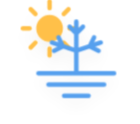
t = 0.00 s
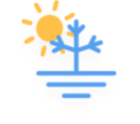
t = 1.50 s
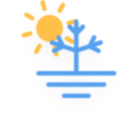
t = 3.00 s
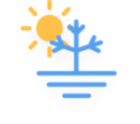
t = 4.50 s
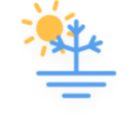
t = 6.00 s
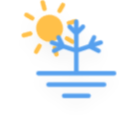
t = 7.50 s

The animated SVG that drew these frames (rendered in a browser with its animation timeline set to each time). Animation: 2 CSS @keyframes rules; one cycle of 9.00 s, repeats indefinitely.

<?xml version="1.0" encoding="UTF-8" standalone="no"?>
<!-- (c) ammap.com | SVG weather icons -->

<svg
   width="140"
   height="124"
   version="1.1"
   id="svg2556"
   sodipodi:docname="frost-day.svg"
   inkscape:version="1.2.2 (732a01da63, 2022-12-09)"
   xmlns:inkscape="http://www.inkscape.org/namespaces/inkscape"
   xmlns:sodipodi="http://sodipodi.sourceforge.net/DTD/sodipodi-0.dtd"
   xmlns="http://www.w3.org/2000/svg"
   xmlns:svg="http://www.w3.org/2000/svg">
  <sodipodi:namedview
     id="namedview2558"
     pagecolor="#ffffff"
     bordercolor="#000000"
     borderopacity="0.25"
     inkscape:showpageshadow="2"
     inkscape:pageopacity="0.0"
     inkscape:pagecheckerboard="0"
     inkscape:deskcolor="#d1d1d1"
     showgrid="false"
     inkscape:zoom="3.0825436"
     inkscape:cx="68.612168"
     inkscape:cy="28.223445"
     inkscape:window-width="1920"
     inkscape:window-height="1017"
     inkscape:window-x="-8"
     inkscape:window-y="-8"
     inkscape:window-maximized="1"
     inkscape:current-layer="svg2556" />
  <defs
     id="defs2502">
    <filter
       id="blur"
       x="-0.2"
       y="-0.23428571"
       width="1.4"
       height="1.5828571">
      <feGaussianBlur
         in="SourceAlpha"
         stdDeviation="3"
         id="feGaussianBlur2485" />
      <feOffset
         dx="0"
         dy="4"
         result="offsetblur"
         id="feOffset2487" />
      <feComponentTransfer
         id="feComponentTransfer2491">
        <feFuncA
           slope="0.05"
           type="linear"
           id="feFuncA2489" />
      </feComponentTransfer>
      <feMerge
         id="feMerge2497">
        <feMergeNode
           id="feMergeNode2493" />
        <feMergeNode
           in="SourceGraphic"
           id="feMergeNode2495" />
      </feMerge>
    </filter>
    <style
       type="text/css"
       id="style2500"><![CDATA[
      /*
** SUN
*/
      @keyframes am-weather-sun {
        0% {
          -webkit-transform: rotate(0deg);
          -moz-transform: rotate(0deg);
          -ms-transform: rotate(0deg);
          transform: rotate(0deg);
        }

        100% {
          -webkit-transform: rotate(360deg);
          -moz-transform: rotate(360deg);
          -ms-transform: rotate(360deg);
          transform: rotate(360deg);
        }
      }

      .am-weather-sun {
        -webkit-animation-name: am-weather-sun;
        -moz-animation-name: am-weather-sun;
        -ms-animation-name: am-weather-sun;
        animation-name: am-weather-sun;
        -webkit-animation-duration: 9s;
        -moz-animation-duration: 9s;
        -ms-animation-duration: 9s;
        animation-duration: 9s;
        -webkit-animation-timing-function: linear;
        -moz-animation-timing-function: linear;
        -ms-animation-timing-function: linear;
        animation-timing-function: linear;
        -webkit-animation-iteration-count: infinite;
        -moz-animation-iteration-count: infinite;
        -ms-animation-iteration-count: infinite;
        animation-iteration-count: infinite;
      }

      /*
** FROST
*/
      @keyframes am-weather-frost {
        0% {
          -webkit-transform: translate(0.0px, 0.0px);
          -moz-transform: translate(0.0px, 0.0px);
          -ms-transform: translate(0.0px, 0.0px);
          transform: translate(0.0px, 0.0px);
        }

        1% {
          -webkit-transform: translate(0.3px, 0.0px);
          -moz-transform: translate(0.3px, 0.0px);
          -ms-transform: translate(0.3px, 0.0px);
          transform: translate(0.3px, 0.0px);
        }

        3% {
          -webkit-transform: translate(-0.3px, 0.0px);
          -moz-transform: translate(-0.3px, 0.0px);
          -ms-transform: translate(-0.3px, 0.0px);
          transform: translate(-0.3px, 0.0px);
        }

        5% {
          -webkit-transform: translate(0.3px, 0.0px);
          -moz-transform: translate(0.3px, 0.0px);
          -ms-transform: translate(0.3px, 0.0px);
          transform: translate(0.3px, 0.0px);
        }

        7% {
          -webkit-transform: translate(-0.3px, 0.0px);
          -moz-transform: translate(-0.3px, 0.0px);
          -ms-transform: translate(-0.3px, 0.0px);
          transform: translate(-0.3px, 0.0px);
        }

        9% {
          -webkit-transform: translate(0.3px, 0.0px);
          -moz-transform: translate(0.3px, 0.0px);
          -ms-transform: translate(0.3px, 0.0px);
          transform: translate(0.3px, 0.0px);
        }

        11% {
          -webkit-transform: translate(-0.3px, 0.0px);
          -moz-transform: translate(-0.3px, 0.0px);
          -ms-transform: translate(-0.3px, 0.0px);
          transform: translate(-0.3px, 0.0px);
        }

        13% {
          -webkit-transform: translate(0.3px, 0.0px);
          -moz-transform: translate(0.3px, 0.0px);
          -ms-transform: translate(0.3px, 0.0px);
          transform: translate(0.3px, 0.0px);
        }

        15% {
          -webkit-transform: translate(-0.3px, 0.0px);
          -moz-transform: translate(-0.3px, 0.0px);
          -ms-transform: translate(-0.3px, 0.0px);
          transform: translate(-0.3px, 0.0px);
        }

        16% {
          -webkit-transform: translate(0.0px, 0.0px);
          -moz-transform: translate(0.0px, 0.0px);
          -ms-transform: translate(0.0px, 0.0px);
          transform: translate(0.0px, 0.0px);
        }

        100% {
          -webkit-transform: translate(0.0px, 0.0px);
          -moz-transform: translate(0.0px, 0.0px);
          -ms-transform: translate(0.0px, 0.0px);
          transform: translate(0.0px, 0.0px);
        }
      }

      .am-weather-frost {
        -webkit-animation-name: am-weather-frost;
        -moz-animation-name: am-weather-frost;
        animation-name: am-weather-frost;
        -webkit-animation-duration: 1.11s;
        -moz-animation-duration: 1.11s;
        animation-duration: 1.11s;
        -webkit-animation-timing-function: linear;
        -moz-animation-timing-function: linear;
        animation-timing-function: linear;
        -webkit-animation-iteration-count: infinite;
        -moz-animation-iteration-count: infinite;
        animation-iteration-count: infinite;
      }
      ]]></style>
  </defs>
  <g
     transform="matrix(2.2259089,0,0,2.2478653,49.536979,-7.6806341)"
     filter="url(#blur)"
     id="g2554">
    <g
       transform="translate(0,16)"
       id="g2538">
      <g
         class="am-weather-sun"
         transform="translate(0,16)"
         id="g2536"
         style="-moz-animation-duration:9s;-moz-animation-iteration-count:infinite;-moz-animation-name:am-weather-sun;-moz-animation-timing-function:linear;-ms-animation-duration:9s;-ms-animation-iteration-count:infinite;-ms-animation-name:am-weather-sun;-ms-animation-timing-function:linear;-webkit-animation-duration:9s;-webkit-animation-iteration-count:infinite;-webkit-animation-name:am-weather-sun;-webkit-animation-timing-function:linear">
        <line
           transform="translate(0,9)"
           y2="3"
           fill="none"
           stroke="#ffc04a"
           stroke-linecap="round"
           stroke-width="2"
           id="line2504"
           x1="0"
           y1="0"
           x2="0" />
        <g
           transform="rotate(45)"
           id="g2508">
          <line
             transform="translate(0,9)"
             y2="3"
             fill="none"
             stroke="#ffc04a"
             stroke-linecap="round"
             stroke-width="2"
             id="line2506"
             x1="0"
             y1="0"
             x2="0" />
        </g>
        <g
           transform="rotate(90)"
           id="g2512">
          <line
             transform="translate(0,9)"
             y2="3"
             fill="none"
             stroke="#ffc04a"
             stroke-linecap="round"
             stroke-width="2"
             id="line2510"
             x1="0"
             y1="0"
             x2="0" />
        </g>
        <g
           transform="rotate(135)"
           id="g2516">
          <line
             transform="translate(0,9)"
             y2="3"
             fill="none"
             stroke="#ffc04a"
             stroke-linecap="round"
             stroke-width="2"
             id="line2514"
             x1="0"
             y1="0"
             x2="0" />
        </g>
        <g
           transform="scale(-1)"
           id="g2520"><line
   transform="translate(0,9)"
   y2="3"
   fill="none"
   stroke="#ffc04a"
   stroke-linecap="round"
   stroke-width="2"
   id="line2518"
   x1="0"
   y1="0"
   x2="0" />
F
        </g>
        <g
           transform="rotate(-135)"
           id="g2524">
          <line
             transform="translate(0,9)"
             y2="3"
             fill="none"
             stroke="#ffc04a"
             stroke-linecap="round"
             stroke-width="2"
             id="line2522"
             x1="0"
             y1="0"
             x2="0" />
        </g>
        <g
           transform="rotate(-90)"
           id="g2528">
          <line
             transform="translate(0,9)"
             y2="3"
             fill="none"
             stroke="#ffc04a"
             stroke-linecap="round"
             stroke-width="2"
             id="line2526"
             x1="0"
             y1="0"
             x2="0" />
        </g>
        <g
           transform="rotate(-45)"
           id="g2532">
          <line
             transform="translate(0,9)"
             y2="3"
             fill="none"
             stroke="#ffc04a"
             stroke-linecap="round"
             stroke-width="2"
             id="line2530"
             x1="0"
             y1="0"
             x2="0" />
        </g>
        <circle
           r="5"
           fill="#ffc04a"
           stroke="#ffc04a"
           stroke-width="2"
           id="circle2534"
           cx="0"
           cy="0" />
      </g>
    </g>
    <g
       transform="translate(-16,4)"
       id="g2552">
      <g
         class="am-weather-frost"
         stroke="#57a0ee"
         transform="translate(0,2)"
         fill="none"
         stroke-width="2"
         stroke-linecap="round"
         style="-moz-animation-duration:1.11s;-moz-animation-iteration-count:infinite;-moz-animation-name:am-weather-frost;-moz-animation-timing-function:linear;-webkit-animation-duration:1.11s;-webkit-animation-iteration-count:infinite;-webkit-animation-name:am-weather-frost;-webkit-animation-timing-function:linear"
         id="g2546">
        <path
           d="M 11,32 H 45"
           id="path2540" />
        <path
           d="m 15.5,37 h 25"
           id="path2542" />
        <path
           d="m 22.5,42 h 11"
           id="path2544" />
      </g>
      <g
         id="g2550">
        <path
           stroke="#57a0ee"
           fill="none"
           stroke-width="2"
           stroke-linecap="round"
           d="M 28,31 V 9 m 0,13 11,-3.67 M 34,20 36,16 m -2,4 4,2 M 28,22 17,18.33 M 22,20 20,16 m 2,4 -4,2 m 10,-7.73 3.01,-3.02 M 28,14.27 24.99,11.25"
           id="path2548" />
      </g>
    </g>
  </g>
</svg>
